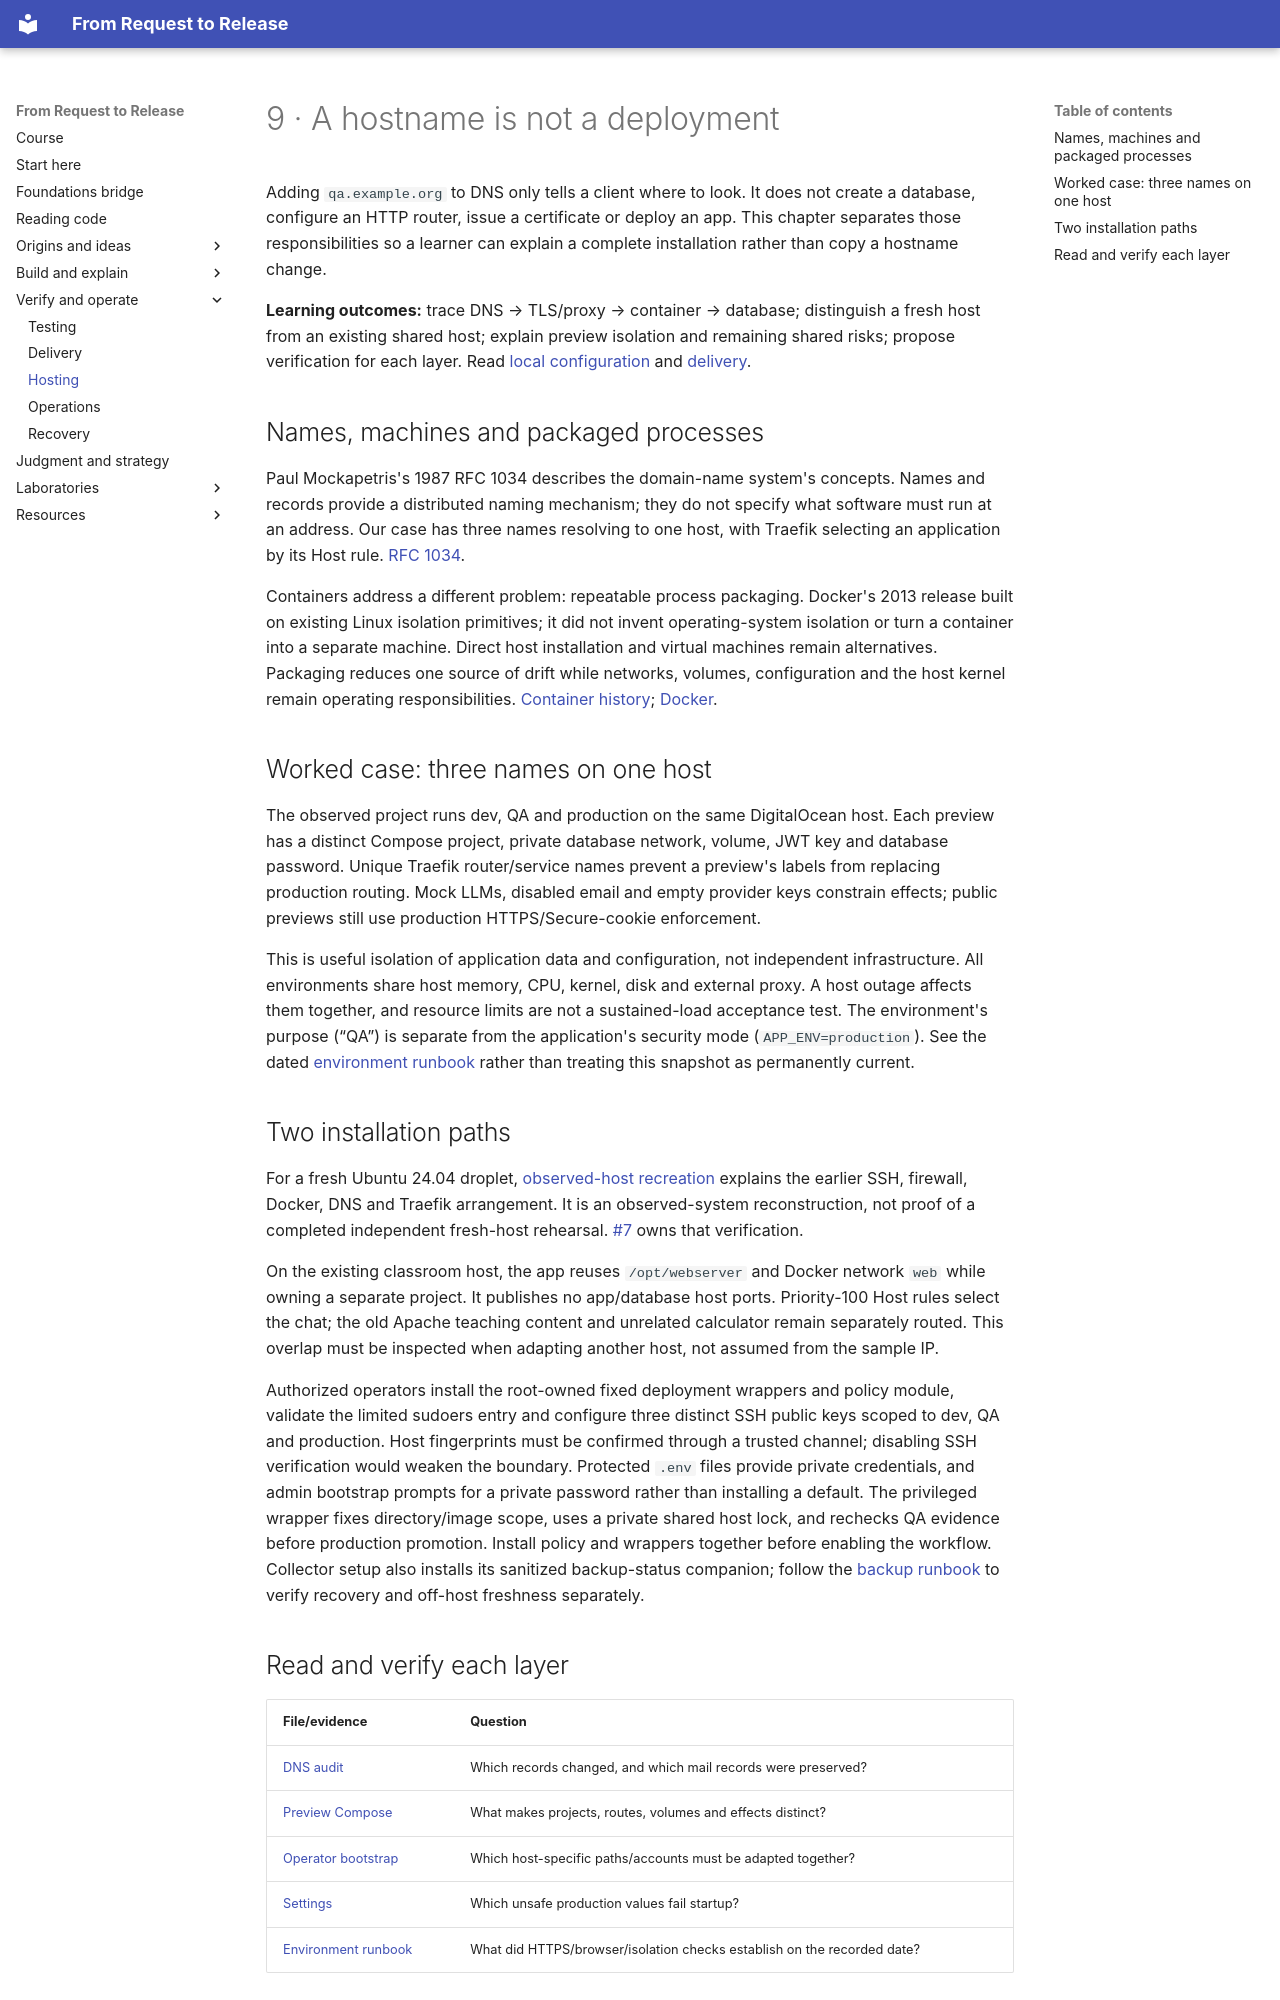

repository: kaw393939/is373-ai-chat · page: 09-hosting/index.html · generator: mkdocs

# 9 · A hostname is not a deployment

Adding `qa.example.org` to DNS only tells a client where to look. It does not create a database, configure an HTTP router, issue a certificate or deploy an app. This chapter separates those responsibilities so a learner can explain a complete installation rather than copy a hostname change.

**Learning outcomes:** trace DNS → TLS/proxy → container → database; distinguish a fresh host from an existing shared host; explain preview isolation and remaining shared risks; propose verification for each layer. Read [local configuration](02-local.md) and [delivery](08-delivery.md).

## Names, machines and packaged processes

Paul Mockapetris's 1987 RFC 1034 describes the domain-name system's concepts. Names and records provide a distributed naming mechanism; they do not specify what software must run at an address. Our case has three names resolving to one host, with Traefik selecting an application by its Host rule. [RFC 1034](references.md#ref-dns).

Containers address a different problem: repeatable process packaging. Docker's 2013 release built on existing Linux isolation primitives; it did not invent operating-system isolation or turn a container into a separate machine. Direct host installation and virtual machines remain alternatives. Packaging reduces one source of drift while networks, volumes, configuration and the host kernel remain operating responsibilities. [Container history](12-history.md#from-configured-machines-to-packaged-processes); [Docker](references.md#ref-docker).

## Worked case: three names on one host

The observed project runs dev, QA and production on the same DigitalOcean host. Each preview has a distinct Compose project, private database network, volume, JWT key and database password. Unique Traefik router/service names prevent a preview's labels from replacing production routing. Mock LLMs, disabled email and empty provider keys constrain effects; public previews still use production HTTPS/Secure-cookie enforcement.

This is useful isolation of application data and configuration, not independent infrastructure. All environments share host memory, CPU, kernel, disk and external proxy. A host outage affects them together, and resource limits are not a sustained-load acceptance test. The environment's purpose (“QA”) is separate from the application's security mode (`APP_ENV=production`). See the dated [environment runbook](../docs/environments.md) rather than treating this snapshot as permanently current.

## Two installation paths

For a fresh Ubuntu 24.04 droplet, [observed-host recreation](../docs/recreate-observed-host.md) explains the earlier SSH, firewall, Docker, DNS and Traefik arrangement. It is an observed-system reconstruction, not proof of a completed independent fresh-host rehearsal. [#7](https://github.com/kaw393939/is373-ai-chat/issues/7) owns that verification.

On the existing classroom host, the app reuses `/opt/webserver` and Docker network `web` while owning a separate project. It publishes no app/database host ports. Priority-100 Host rules select the chat; the old Apache teaching content and unrelated calculator remain separately routed. This overlap must be inspected when adapting another host, not assumed from the sample IP.

Authorized operators install the root-owned fixed deployment wrappers and policy module, validate the limited sudoers entry and configure three distinct SSH public keys scoped to dev, QA and production. Host fingerprints must be confirmed through a trusted channel; disabling SSH verification would weaken the boundary. Protected `.env` files provide private credentials, and admin bootstrap prompts for a private password rather than installing a default. The privileged wrapper fixes directory/image scope, uses a private shared host lock, and rechecks QA evidence before production promotion. Install policy and wrappers together before enabling the workflow. Collector setup also installs its sanitized backup-status companion; follow the [backup runbook](../docs/operations/backups.md) to verify recovery and off-host freshness separately.
